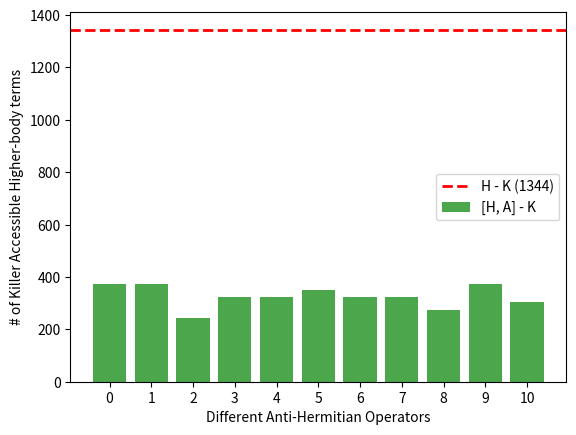

Source code (Python):
from typing import List
import matplotlib.pyplot as plt
import numpy as np


def bliss_reducible(tuple_list: List[tuple], smaller_body):
    smaller_bodies = []
    larger_bodies = []
    for term in tuple_list:
        if len(term) == smaller_body * 2:
            smaller_bodies.append(term)
        elif len(term) == (smaller_body + 1) * 2:
            larger_bodies.append(term)
    bliss_reducible_larger_bodies = []

    for larger_body in larger_bodies:
        unique_tuples = []
        seen_first_elements = set()

        for t in larger_body:
            if t[0] not in seen_first_elements:
                unique_tuples.append(t)
                seen_first_elements.add(t[0])

        if not len(unique_tuples) == (smaller_body + 1) * 2:
            bliss_reducible_larger_bodies.append(larger_body)
    reducible_combs = {}

    usable_terms = []

    for smaller_tuple in smaller_bodies:
        for larger_tuple in bliss_reducible_larger_bodies:
            set_4 = set(smaller_tuple)
            set_6 = set(larger_tuple)

            # Check if all elements in set_4 exist in set_6
            is_subset = set_4.issubset(set_6)
            if is_subset:
                difference_list = list(larger_tuple)
                for item in list(smaller_tuple):
                    if item in difference_list:
                        difference_list.remove(item)
                first_elem_index = difference_list[0][0]
                second_elem_index = difference_list[1][0]
                if first_elem_index == second_elem_index:
                    usable_terms.append(larger_tuple)
                    if smaller_tuple not in reducible_combs:
                        reducible_combs[smaller_tuple] = [larger_tuple]
                    else:
                        reducible_combs[smaller_tuple].append(larger_tuple)

    return reducible_combs, set(usable_terms)


def get_total_combs(tuple_list: List[tuple], smaller_body):
    smaller_bodies = []
    larger_bodies = []
    for term in tuple_list:
        if len(term) == smaller_body * 2:
            smaller_bodies.append(term)
        elif len(term) == (smaller_body + 1) * 2:
            larger_bodies.append(term)

    smaller_len = len(smaller_bodies)
    larger_len = len(larger_bodies)

    return smaller_len * larger_len


if __name__ == '__main__':
    values = [
        372,
        372,
        244,
        322,
        322,
        352,
        322,
        322,
        272,
        372,
        304
    ]
    indices = np.arange(len(values))  # X-axis positions

    # Plot bar chart
    plt.bar(indices, values, color='green', alpha=0.7, label='[H, A] - K')

    # Add horizontal line
    threshold = 1344
    plt.axhline(y=threshold, color='red', linestyle='--', linewidth=2,
                label=f'H - K ({threshold})')

    # Labels and title
    plt.xlabel("Different Anti-Hermitian Operators")
    plt.ylabel("# of Killer Accessible Higher-body terms")
    plt.title("")
    plt.xticks(indices)  # Show all indices
    plt.legend()

    # Show plot
    plt.show()

